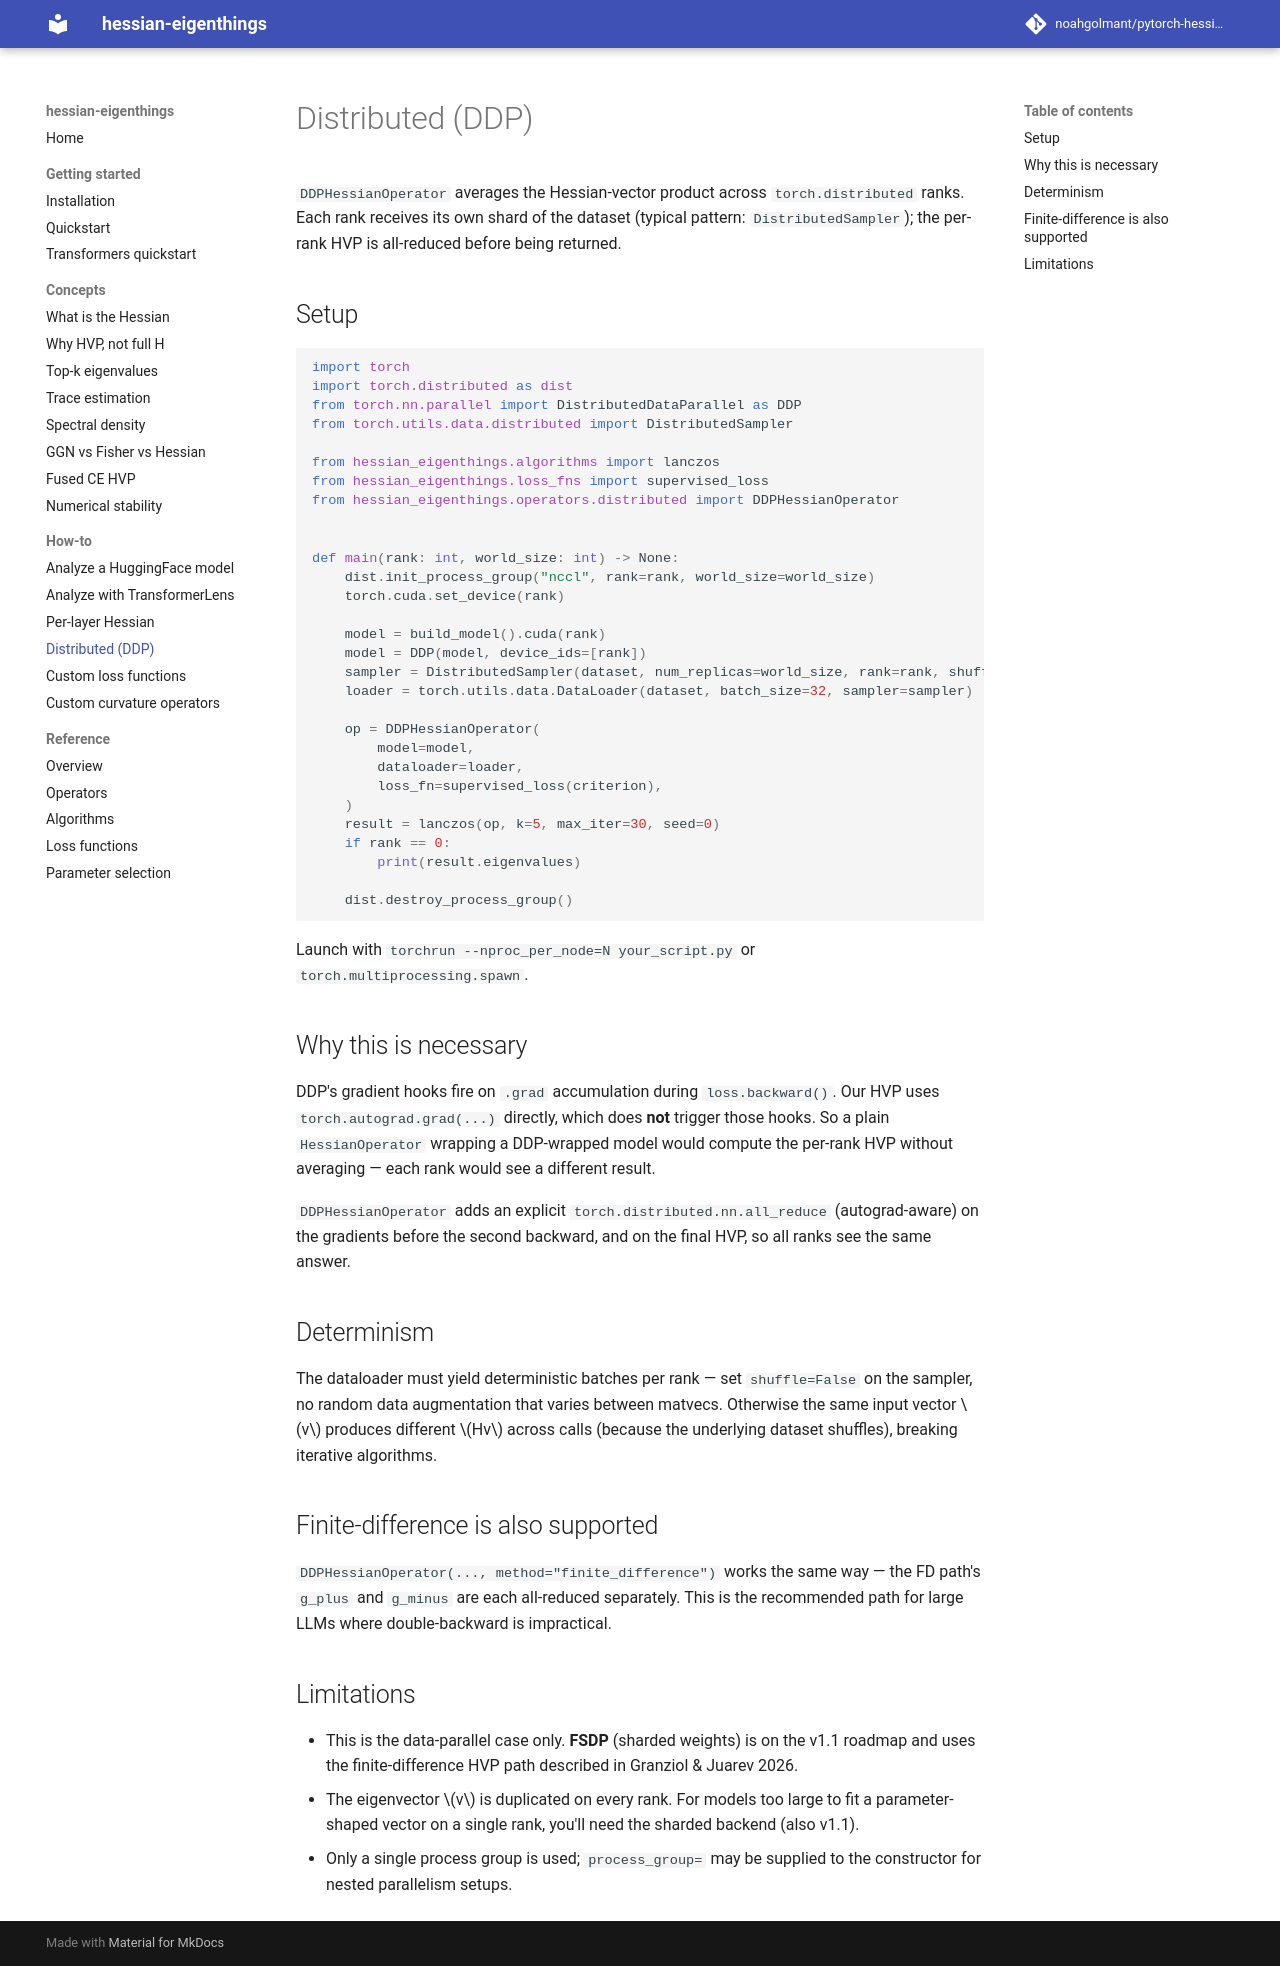

repository: noahgolmant/pytorch-hessian-eigenthings · page: how-to/distributed-ddp/index.html · generator: mkdocs

# Distributed (DDP)

`DDPHessianOperator` averages the Hessian-vector product across `torch.distributed` ranks. Each rank receives its own shard of the dataset (typical pattern: `DistributedSampler`); the per-rank HVP is all-reduced before being returned.

## Setup

```python
import torch
import torch.distributed as dist
from torch.nn.parallel import DistributedDataParallel as DDP
from torch.utils.data.distributed import DistributedSampler

from hessian_eigenthings.algorithms import lanczos
from hessian_eigenthings.loss_fns import supervised_loss
from hessian_eigenthings.operators.distributed import DDPHessianOperator


def main(rank: int, world_size: int) -> None:
    dist.init_process_group("nccl", rank=rank, world_size=world_size)
    torch.cuda.set_device(rank)

    model = build_model().cuda(rank)
    model = DDP(model, device_ids=[rank])
    sampler = DistributedSampler(dataset, num_replicas=world_size, rank=rank, shuffle=False)
    loader = torch.utils.data.DataLoader(dataset, batch_size=32, sampler=sampler)

    op = DDPHessianOperator(
        model=model,
        dataloader=loader,
        loss_fn=supervised_loss(criterion),
    )
    result = lanczos(op, k=5, max_iter=30, seed=0)
    if rank == 0:
        print(result.eigenvalues)

    dist.destroy_process_group()
```

Launch with `torchrun --nproc_per_node=N your_script.py` or `torch.multiprocessing.spawn`.

## Why this is necessary

DDP's gradient hooks fire on `.grad` accumulation during `loss.backward()`. Our HVP uses `torch.autograd.grad(...)` directly, which does **not** trigger those hooks. So a plain `HessianOperator` wrapping a DDP-wrapped model would compute the per-rank HVP without averaging — each rank would see a different result.

`DDPHessianOperator` adds an explicit `torch.distributed.nn.all_reduce` (autograd-aware) on the gradients before the second backward, and on the final HVP, so all ranks see the same answer.

## Determinism

The dataloader must yield deterministic batches per rank — set `shuffle=False` on the sampler, no random data augmentation that varies between matvecs. Otherwise the same input vector $v$ produces different $Hv$ across calls (because the underlying dataset shuffles), breaking iterative algorithms.

## Finite-difference is also supported

`DDPHessianOperator(..., method="finite_difference")` works the same way — the FD path's `g_plus` and `g_minus` are each all-reduced separately. This is the recommended path for large LLMs where double-backward is impractical.

## Limitations

- This is the data-parallel case only. **FSDP** (sharded weights) is on the v1.1 roadmap and uses the finite-difference HVP path described in Granziol & Juarev 2026.
- The eigenvector $v$ is duplicated on every rank. For models too large to fit a parameter-shaped vector on a single rank, you'll need the sharded backend (also v1.1).
- Only a single process group is used; `process_group=` may be supplied to the constructor for nested parallelism setups.
